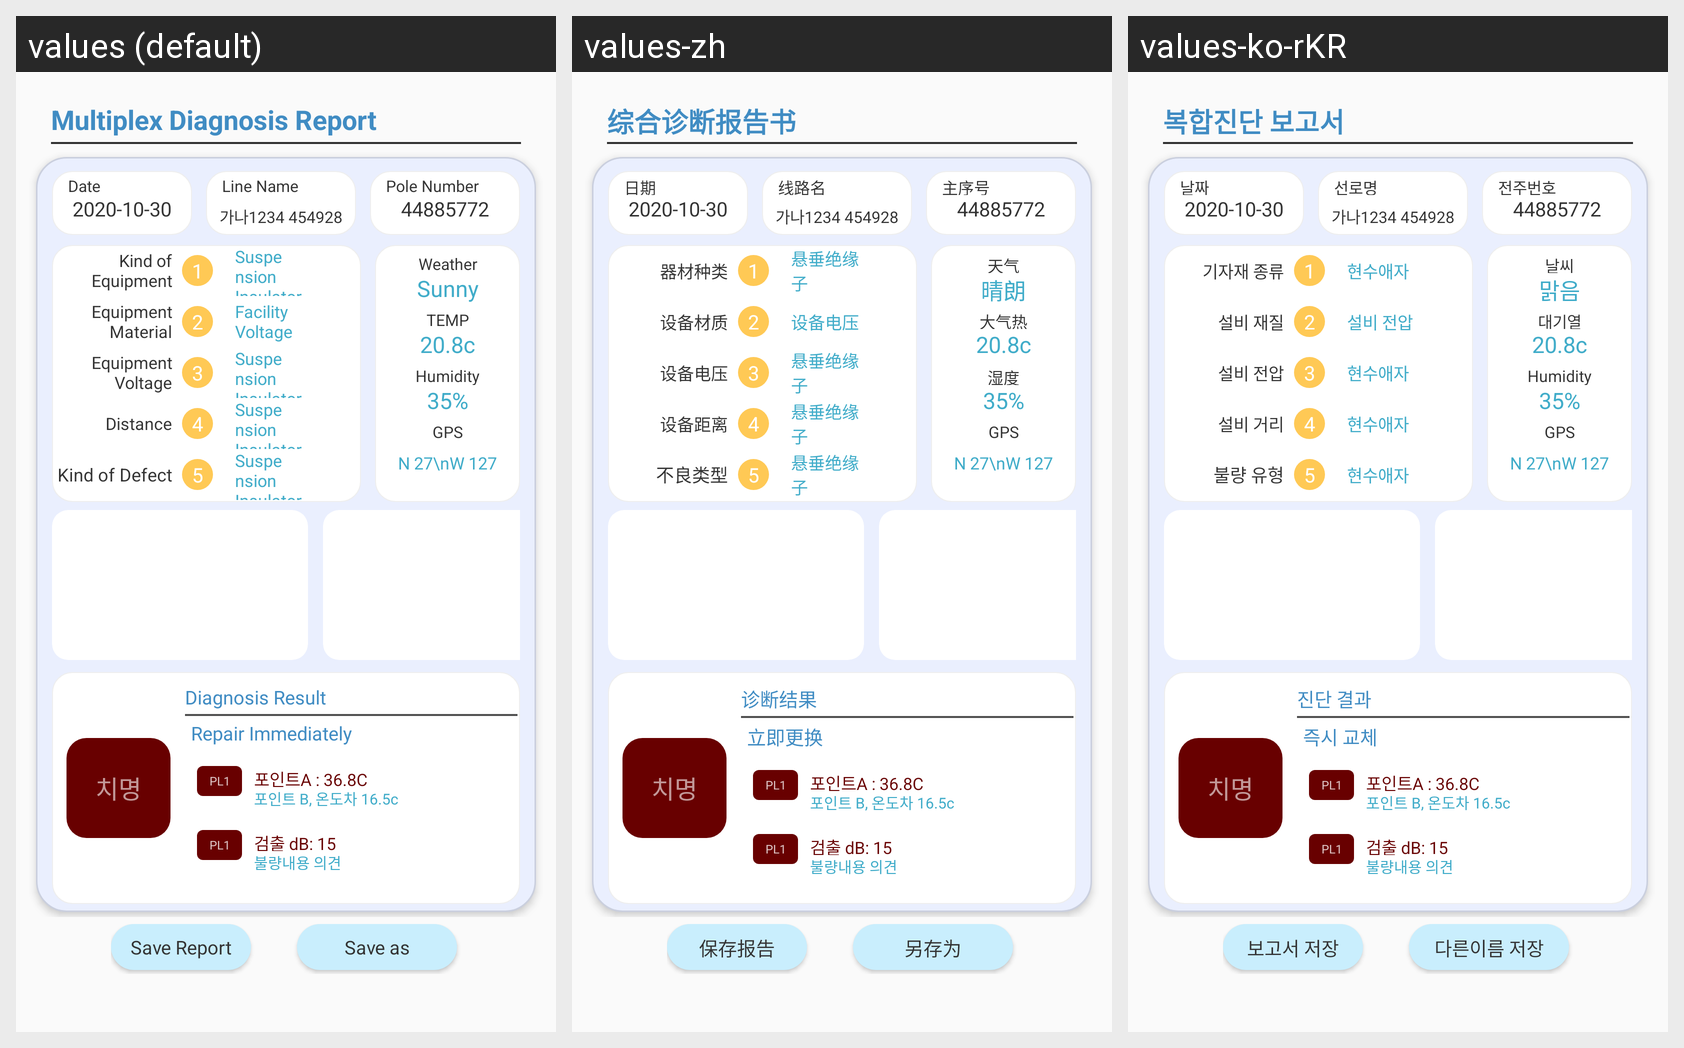

The Android screen above is rendered under several locales of the same app. Produce the string resources it draws, with the default and per-locale values.
Android screen res/layout/activity_report_result_mix.xml rendered under 3 locales, left to right: values (default), values-zh, values-ko-rKR. Device: Nexus 5 (rendered at 1080×1920; each locale shown at half size, 540×960, under a caption strip naming it); theme Theme.AppCompat.Light.NoActionBar.FullScreen.
Strings drawn on this screen, with the default value and each locale's value (text and hints the layout hard-codes, and strings that could not be matched under every locale, appear in the picture but are not listed):

Multiplex_Diagnosis_Report
  values: Multiplex Diagnosis Report
  values-zh: 综合诊断报告书
  values-ko-rKR: 복합진단 보고서 

Date
  values: Date
  values-zh: 日期
  values-ko-rKR: 날짜

Line_Name
  values: Line Name
  values-zh: 线路名
  values-ko-rKR: 선로명

Pole_Number
  values: Pole Number
  values-zh: 主序号
  values-ko-rKR: 전주번호

Kind_of_Equipment
  values: Kind of Equipment
  values-zh: 器材种类
  values-ko-rKR: 기자재 종류

Suspension_Insulator
  values: Suspension Insulator
  values-zh: 悬垂绝缘子
  values-ko-rKR: 현수애자

Equipment_Material
  values: Equipment Material
  values-zh: 设备材质
  values-ko-rKR: 설비 재질

Facility_Voltage
  values: Facility Voltage
  values-zh: 设备电压
  values-ko-rKR: 설비 전압

Equipment_Voltage
  values: Equipment Voltage
  values-zh: 设备电压
  values-ko-rKR: 설비 전압

Distance
  values: Distance
  values-zh: 设备距离
  values-ko-rKR: 설비 거리

Kind_of_Defect
  values: Kind of Defect
  values-zh: 不良类型
  values-ko-rKR: 불량 유형

Weather
  values: Weather
  values-zh: 天气
  values-ko-rKR: 날씨

Sunny
  values: Sunny
  values-zh: 晴朗
  values-ko-rKR: 맑음

TEMP
  values: TEMP
  values-zh: 大气热
  values-ko-rKR: 대기열

Humidity
  values: Humidity
  values-zh: 湿度
  values-ko-rKR: Humidity

Diagnosis_Result
  values: Diagnosis Result
  values-zh: 诊断结果
  values-ko-rKR: 진단 결과

Repair_Immediately
  values: Repair Immediately
  values-zh: 立即更换
  values-ko-rKR: 즉시 교체

Save_as
  values: Save as
  values-zh: 另存为
  values-ko-rKR: 다른이름 저장

Save_Report
  values: Save Report
  values-zh: 保存报告
  values-ko-rKR: 보고서 저장
